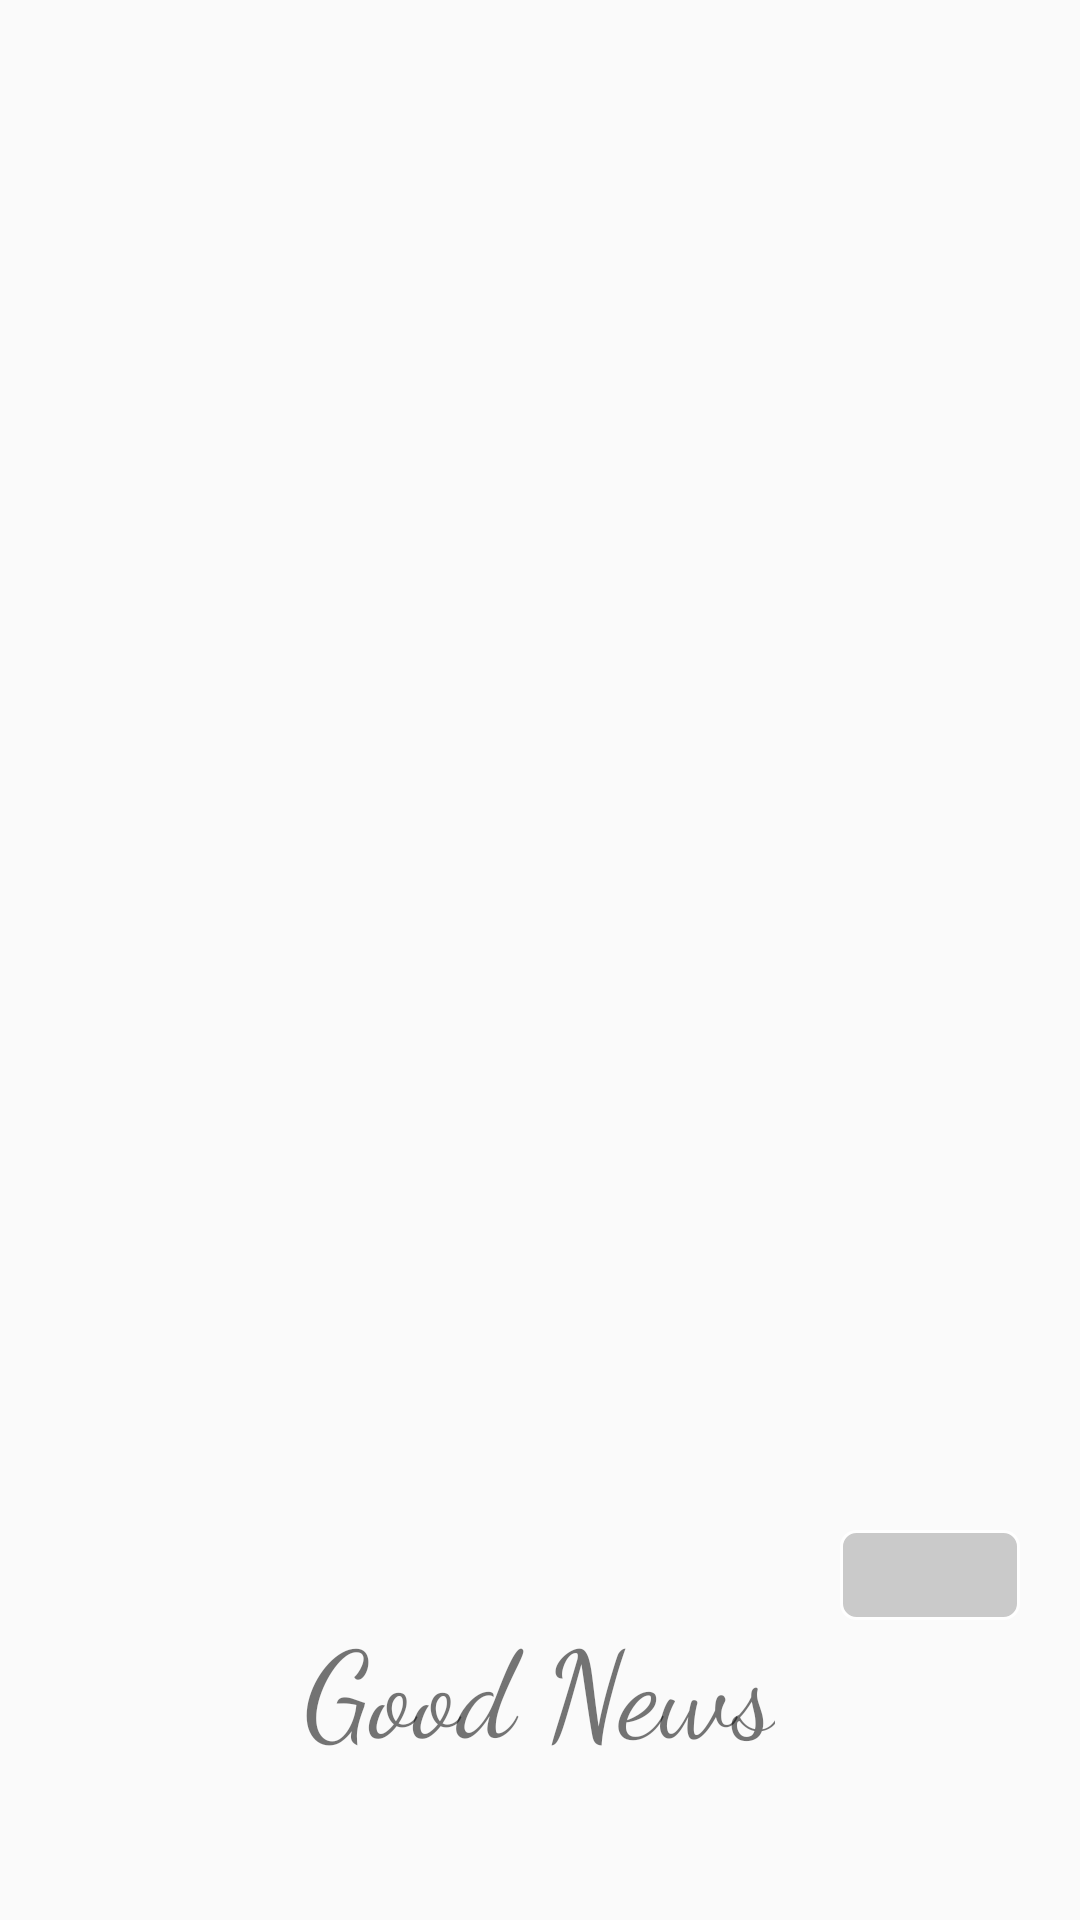

Write the Android layout XML for this screen, with the resource values it uses.
<!-- AndroidManifest.xml: application theme AppTheme -->
<!-- res/layout/activity_splash.xml -->
<?xml version="1.0" encoding="utf-8"?>
<RelativeLayout xmlns:android="http://schemas.android.com/apk/res/android"
    xmlns:app="http://schemas.android.com/apk/res-auto"
    xmlns:tools="http://schemas.android.com/tools"
    android:layout_width="match_parent"
    android:layout_height="match_parent"
    tools:context=".SplashActivity">

    
        
        
        
        
        
        
        

    <TextView
        android:text="Good News"
        android:textSize="40sp"
        app:fontFamily="cursive"
        android:layout_centerInParent="true"
        android:layout_alignParentBottom="true"
        android:layout_marginBottom="50dp"
        android:layout_width="wrap_content"
        android:layout_height="wrap_content" />

    <TextView
        android:id="@+id/text"
        android:background="@drawable/bg_white_frame"
        android:layout_width="60dp"
        android:layout_height="30dp"
        android:layout_alignParentRight="true"
        android:layout_alignParentBottom="true"
        android:layout_marginBottom="100dp"
        android:gravity="center"
        android:layout_marginRight="20dp"/>

</RelativeLayout>
<!-- resources referenced by this layout -->
<resources>
  <!-- drawable bg_white_frame (drawable) -->
  <?xml version="1.0" encoding="utf-8"?>
  <shape xmlns:android="http://schemas.android.com/apk/res/android"
      android:shape="rectangle"
      android:useLevel="false">
  
      <corners android:radius="5dp" />
      <solid android:color="#44444444" />
      <stroke
          android:width="1dp"
          android:color="@android:color/white" />
  
  </shape>
  <!-- drawable circle_black (drawable) -->
  <?xml version="1.0" encoding="utf-8"?>
  <shape xmlns:android="http://schemas.android.com/apk/res/android" android:shape="oval">
      <size android:width="20dp" android:height="20dp" />
      <solid android:color="@android:color/white" />
      <stroke android:width="4dp" android:color="@android:color/darker_gray" />
  
  </shape>
  <style name="AppTheme" parent="Theme.AppCompat.Light.DarkActionBar">
          
          <item name="colorPrimary">@color/colorPrimary</item>
          <item name="colorPrimaryDark">@color/colorPrimaryDark</item>
          <item name="colorAccent">@color/colorAccent</item>
          
          
          
      </style>
  <!-- not gathered from this repository: default colours our renderer supplied (Android Studio template values) -->
  <color name="colorPrimary">#FF6200EE</color>
  <color name="colorPrimaryDark">#FF3700B3</color>
  <color name="colorAccent">#FF03DAC5</color>
</resources>
